Run: headless pygame with SDL's dummy video driver; simulated clock (each Clock.tick advances the game by its frame time, no real sleeping); random seed 0; keys injected as events and as key.get_pressed() state; no mouse input.
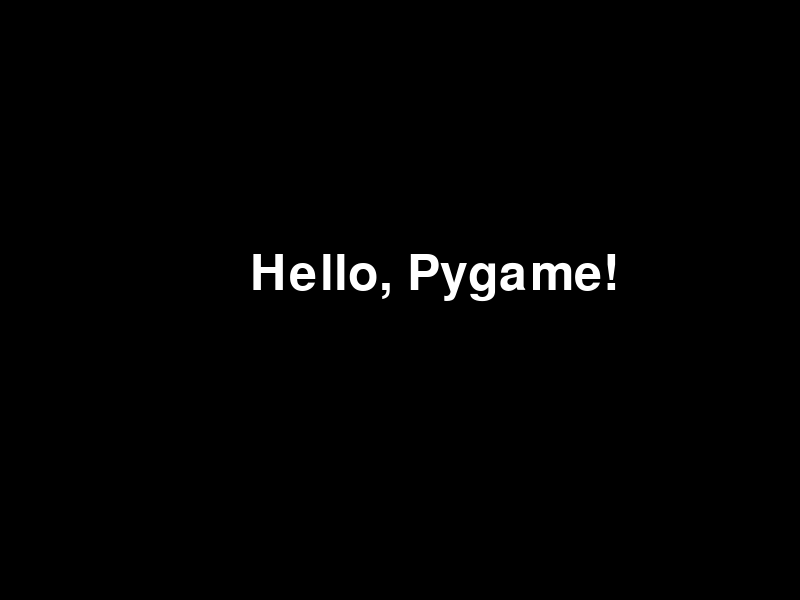
Frame 1 of 4 · flips 1–60 · no input
Frame 2 of 4 · flips 61–180 · tapped SPACE, RETURN · held RIGHT (→), D · screen unchanged from frame 1, image omitted
Frame 3 of 4 · flips 181–300 · held DOWN (↓), S · screen unchanged from frame 2, image omitted
Frame 4 of 4 · flips 301–420 · held LEFT (←), A, UP (↑), W · screen unchanged from frame 3, image omitted

The pygame program that drew these frames:

import pygame

#initialize PyGame
pygame.init()

#Set the dimensions of the windows
window = pygame.display.set_mode((800, 600))

#Set the title of the window
pygame.display.set_caption('Basic PyGame Window')

#Set up the font and size
font = pygame.font.Font(None, 74)

#Render the text
text = font.render('Hello, Pygame!', True, (255,255,255))

#Main loop to keep the window open
running = True
while running:
    #Event handling
    for event in pygame.event.get():
        if event.type == pygame.QUIT:
            running = False
    
    #Fill the screen with a color
    window.fill((0,0,0))
    
    #Display the text
    window.blit(text,(250,250))
    
    #Update the screen
    pygame.display.update()

#Quit Pygame    
pygame.quit()
